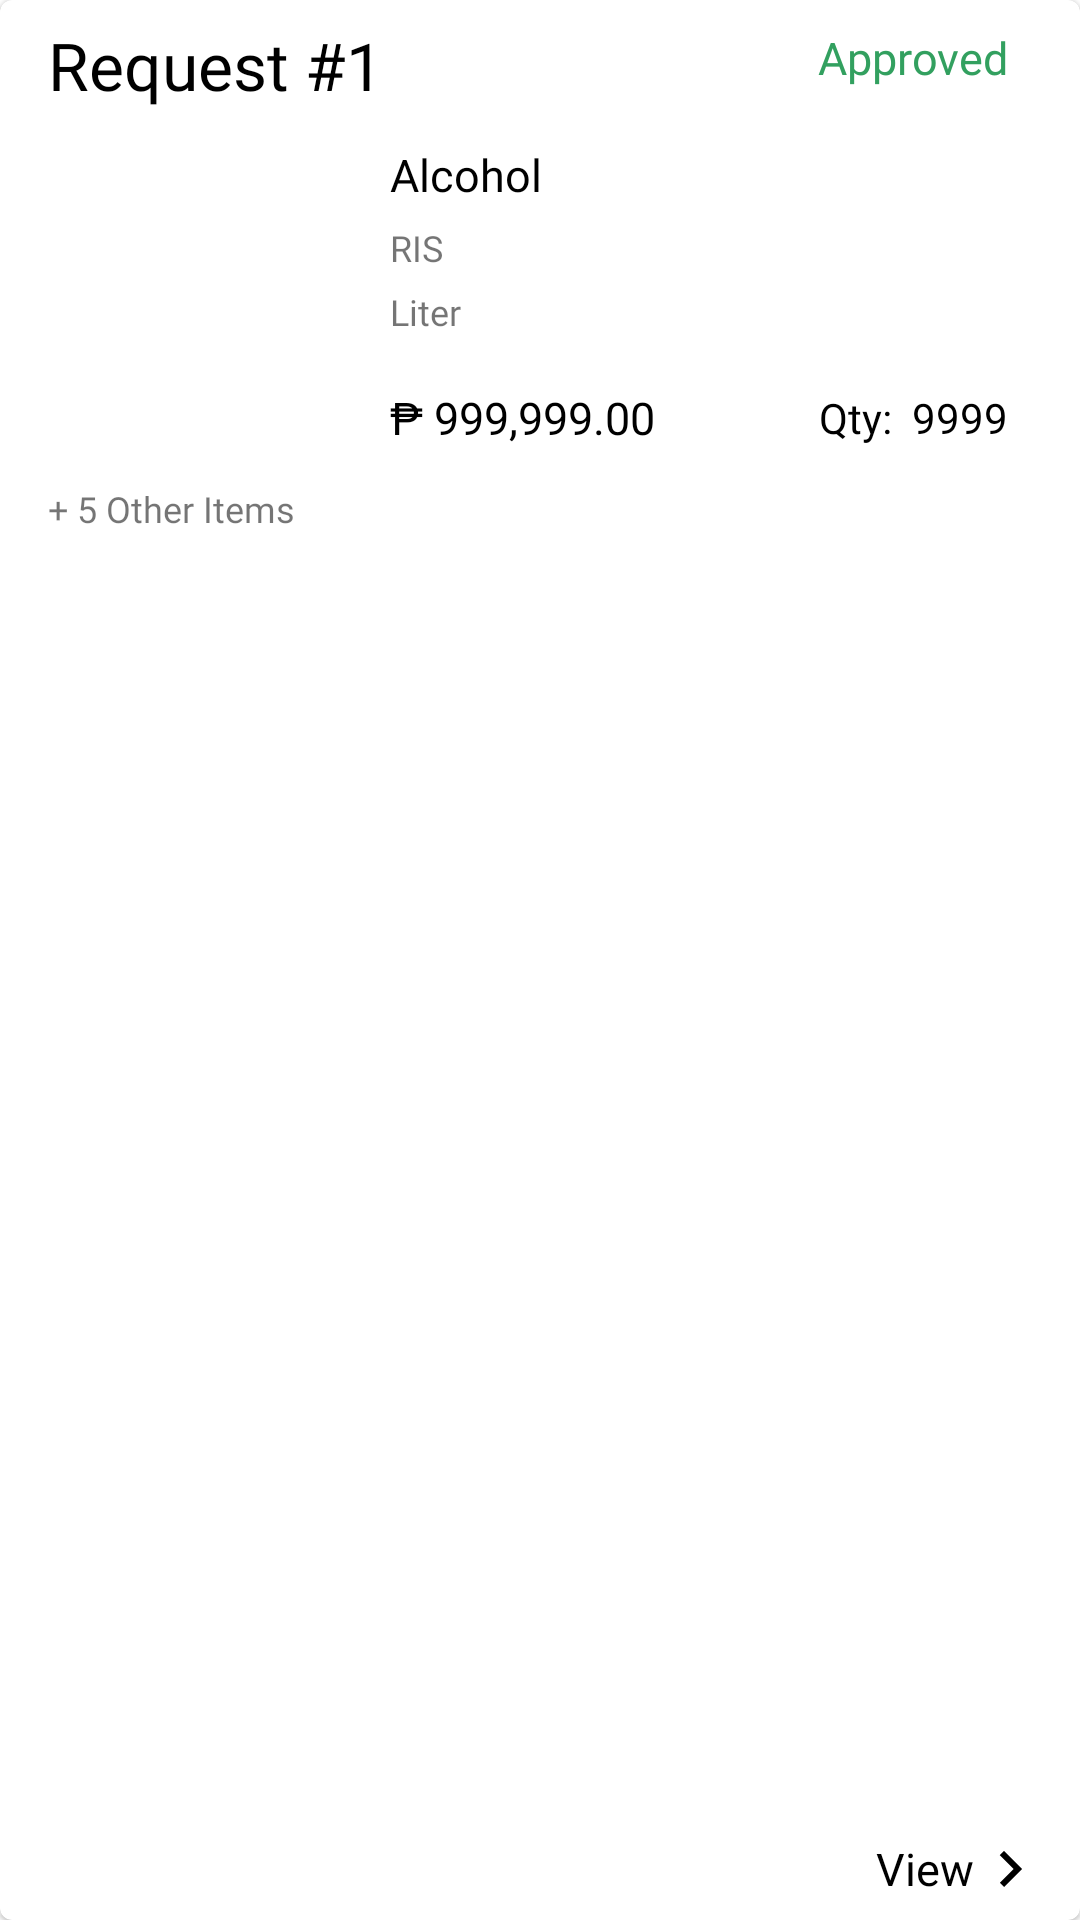

Here is an Android app screen rendered from its layout file. Give the layout XML and the strings, colors and styles it references.
<!-- AndroidManifest.xml: application theme Theme.SupplyManagementApp -->
<!-- res/layout/requisitions.xml -->
<?xml version="1.0" encoding="utf-8"?>
<com.google.android.material.card.MaterialCardView xmlns:android="http://schemas.android.com/apk/res/android"
    xmlns:app="http://schemas.android.com/apk/res-auto"
    xmlns:tools="http://schemas.android.com/tools"
    android:id="@+id/btnRequest"
    android:layout_width="match_parent"
    app:contentPaddingLeft="16dp"
    app:contentPaddingRight="16dp"
    android:layout_height="208dp"
    android:layout_marginVertical="5dp">

    <androidx.constraintlayout.widget.ConstraintLayout
        android:layout_width="match_parent"
        android:layout_height="match_parent">

        <TextView
            android:id="@+id/tvDate"
            android:layout_width="wrap_content"
            android:layout_height="wrap_content"
            android:layout_marginTop="7dp"
            android:text="Request #1"
            android:textColor="@color/black"
            android:textSize="22dp"
            android:fontFamily="@font/intermedium"
            app:layout_constraintStart_toStartOf="parent"
            app:layout_constraintTop_toTopOf="parent" />

        <ImageView
            android:id="@+id/ivStockImage"
            android:layout_width="104dp"
            android:layout_height="104dp"
            android:layout_marginTop="11dp"
            app:layout_constraintStart_toStartOf="parent"
            app:layout_constraintTop_toBottomOf="@+id/tvDate"
            tools:srcCompat="@tools:sample/avatars" />

        <TextView
            android:id="@+id/tvOtherItems"
            android:layout_width="wrap_content"
            android:layout_height="wrap_content"
            android:layout_marginTop="10dp"
            android:textSize="12dp"
            android:fontFamily="@font/interregular"
            android:text="+ 5 Other Items"
            app:layout_constraintStart_toStartOf="parent"
            app:layout_constraintTop_toBottomOf="@+id/ivStockImage" />

        <TextView
            android:id="@+id/tvApproval"
            android:layout_width="wrap_content"
            android:layout_height="wrap_content"
            android:layout_marginRight="8dp"
            android:text="Approved"
            android:textSize="15dp"
            android:fontFamily="@font/interregular"
            android:textColor="#32A05F"
            android:layout_marginTop="9dp"
            app:layout_constraintEnd_toEndOf="parent"
            app:layout_constraintTop_toTopOf="parent" />

        <TextView
            android:id="@+id/tvItemName"
            android:layout_width="wrap_content"
            android:layout_height="wrap_content"
            android:text="Alcohol"
            android:fontFamily="@font/intermedium"
            android:textSize="15dp"
            android:textColor="@color/black"
            android:layout_marginLeft="10dp"
            android:layout_marginTop="48dp"
            app:layout_constraintStart_toEndOf="@+id/ivStockImage"
            app:layout_constraintTop_toTopOf="parent" />

        <TextView
            android:id="@+id/tvItemType"
            android:layout_width="wrap_content"
            android:layout_height="wrap_content"
            android:layout_marginTop="6dp"
            android:layout_marginLeft="10dp"
            android:textSize="12dp"
            android:fontFamily="@font/interregular"
            android:text="RIS"
            app:layout_constraintStart_toEndOf="@+id/ivStockImage"
            app:layout_constraintTop_toBottomOf="@+id/tvItemName" />

        <TextView
            android:id="@+id/tvMeasurement"
            android:layout_width="wrap_content"
            android:layout_height="wrap_content"
            android:layout_marginTop="5dp"
            android:layout_marginLeft="10dp"
            android:fontFamily="@font/interregular"
            android:text="Liter"
            android:textSize="12dp"
            app:layout_constraintStart_toEndOf="@+id/ivStockImage"
            app:layout_constraintTop_toBottomOf="@+id/tvItemType" />

        <TextView
            android:id="@+id/tvTotalCost"
            android:layout_width="wrap_content"
            android:layout_height="wrap_content"
            android:layout_marginTop="17dp"
            android:layout_marginLeft="10dp"
            android:textSize="15dp"
            android:fontFamily="@font/intermedium"
            android:textColor="@color/black"
            android:text="₱ 999,999.00"
            app:layout_constraintStart_toEndOf="@+id/ivStockImage"
            app:layout_constraintTop_toBottomOf="@+id/tvMeasurement" />

        <TextView
            android:id="@+id/tvQuantity"
            android:layout_width="wrap_content"
            android:layout_height="wrap_content"
            android:text="Qty:  9999"
            android:layout_marginRight="8dp"
            android:textColor="@color/black"
            android:fontFamily="@font/interregular"
            android:textSize="14dp"
            app:layout_constraintBottom_toBottomOf="@+id/tvTotalCost"
            app:layout_constraintEnd_toEndOf="parent"
            app:layout_constraintTop_toTopOf="@+id/tvTotalCost" />

        <TextView
            android:id="@+id/btnView"
            android:layout_width="wrap_content"
            android:layout_height="wrap_content"
            android:layout_marginBottom="5dp"
            android:paddingRight="-5dp"
            android:text="View"
            android:textColor="@color/black"
            android:fontFamily="@font/intermedium"
            android:textSize="15dp"
            android:drawableEnd="@drawable/ic_keyboard_arrow_right"
            android:drawableTint="@color/black"
            android:gravity="center"
            app:layout_constraintBottom_toBottomOf="parent"
            app:layout_constraintEnd_toEndOf="parent" />
    </androidx.constraintlayout.widget.ConstraintLayout>
</com.google.android.material.card.MaterialCardView>
<!-- resources referenced by this layout -->
<resources>
  <color name="black">#FF000000</color>
  <!-- drawable ic_keyboard_arrow_right (drawable) -->
  <vector android:autoMirrored="true" android:height="24dp"
      android:tint="@color/hintColor" android:viewportHeight="24"
      android:viewportWidth="24" android:width="24dp" xmlns:android="http://schemas.android.com/apk/res/android">
      <path android:fillColor="@android:color/white" android:pathData="M8.59,16.59L13.17,12 8.59,7.41 10,6l6,6 -6,6 -1.41,-1.41z"/>
  </vector>
  <style name="Theme.SupplyManagementApp" parent="Theme.MaterialComponents.DayNight.NoActionBar">
          
          <item name="colorPrimary">@color/primary</item>
          <item name="colorPrimaryVariant">@color/purple_700</item>
          <item name="colorOnPrimary">@color/white</item>
          
          <item name="colorSecondary">@color/teal_200</item>
          <item name="colorSecondaryVariant">@color/teal_700</item>
          <item name="colorOnSecondary">@color/black</item>
          
          <item name="android:statusBarColor">@color/transparent</item>
          
  
      </style>
  <color name="hintColor">#CDD4D9</color>
  <color name="primary">#1A297A</color>
  <color name="purple_700">#FF3700B3</color>
  <color name="white">#FFFFFFFF</color>
  <color name="teal_200">#FF03DAC5</color>
  <color name="teal_700">#FF018786</color>
  <color name="transparent">#00FFFFFF</color>
</resources>
